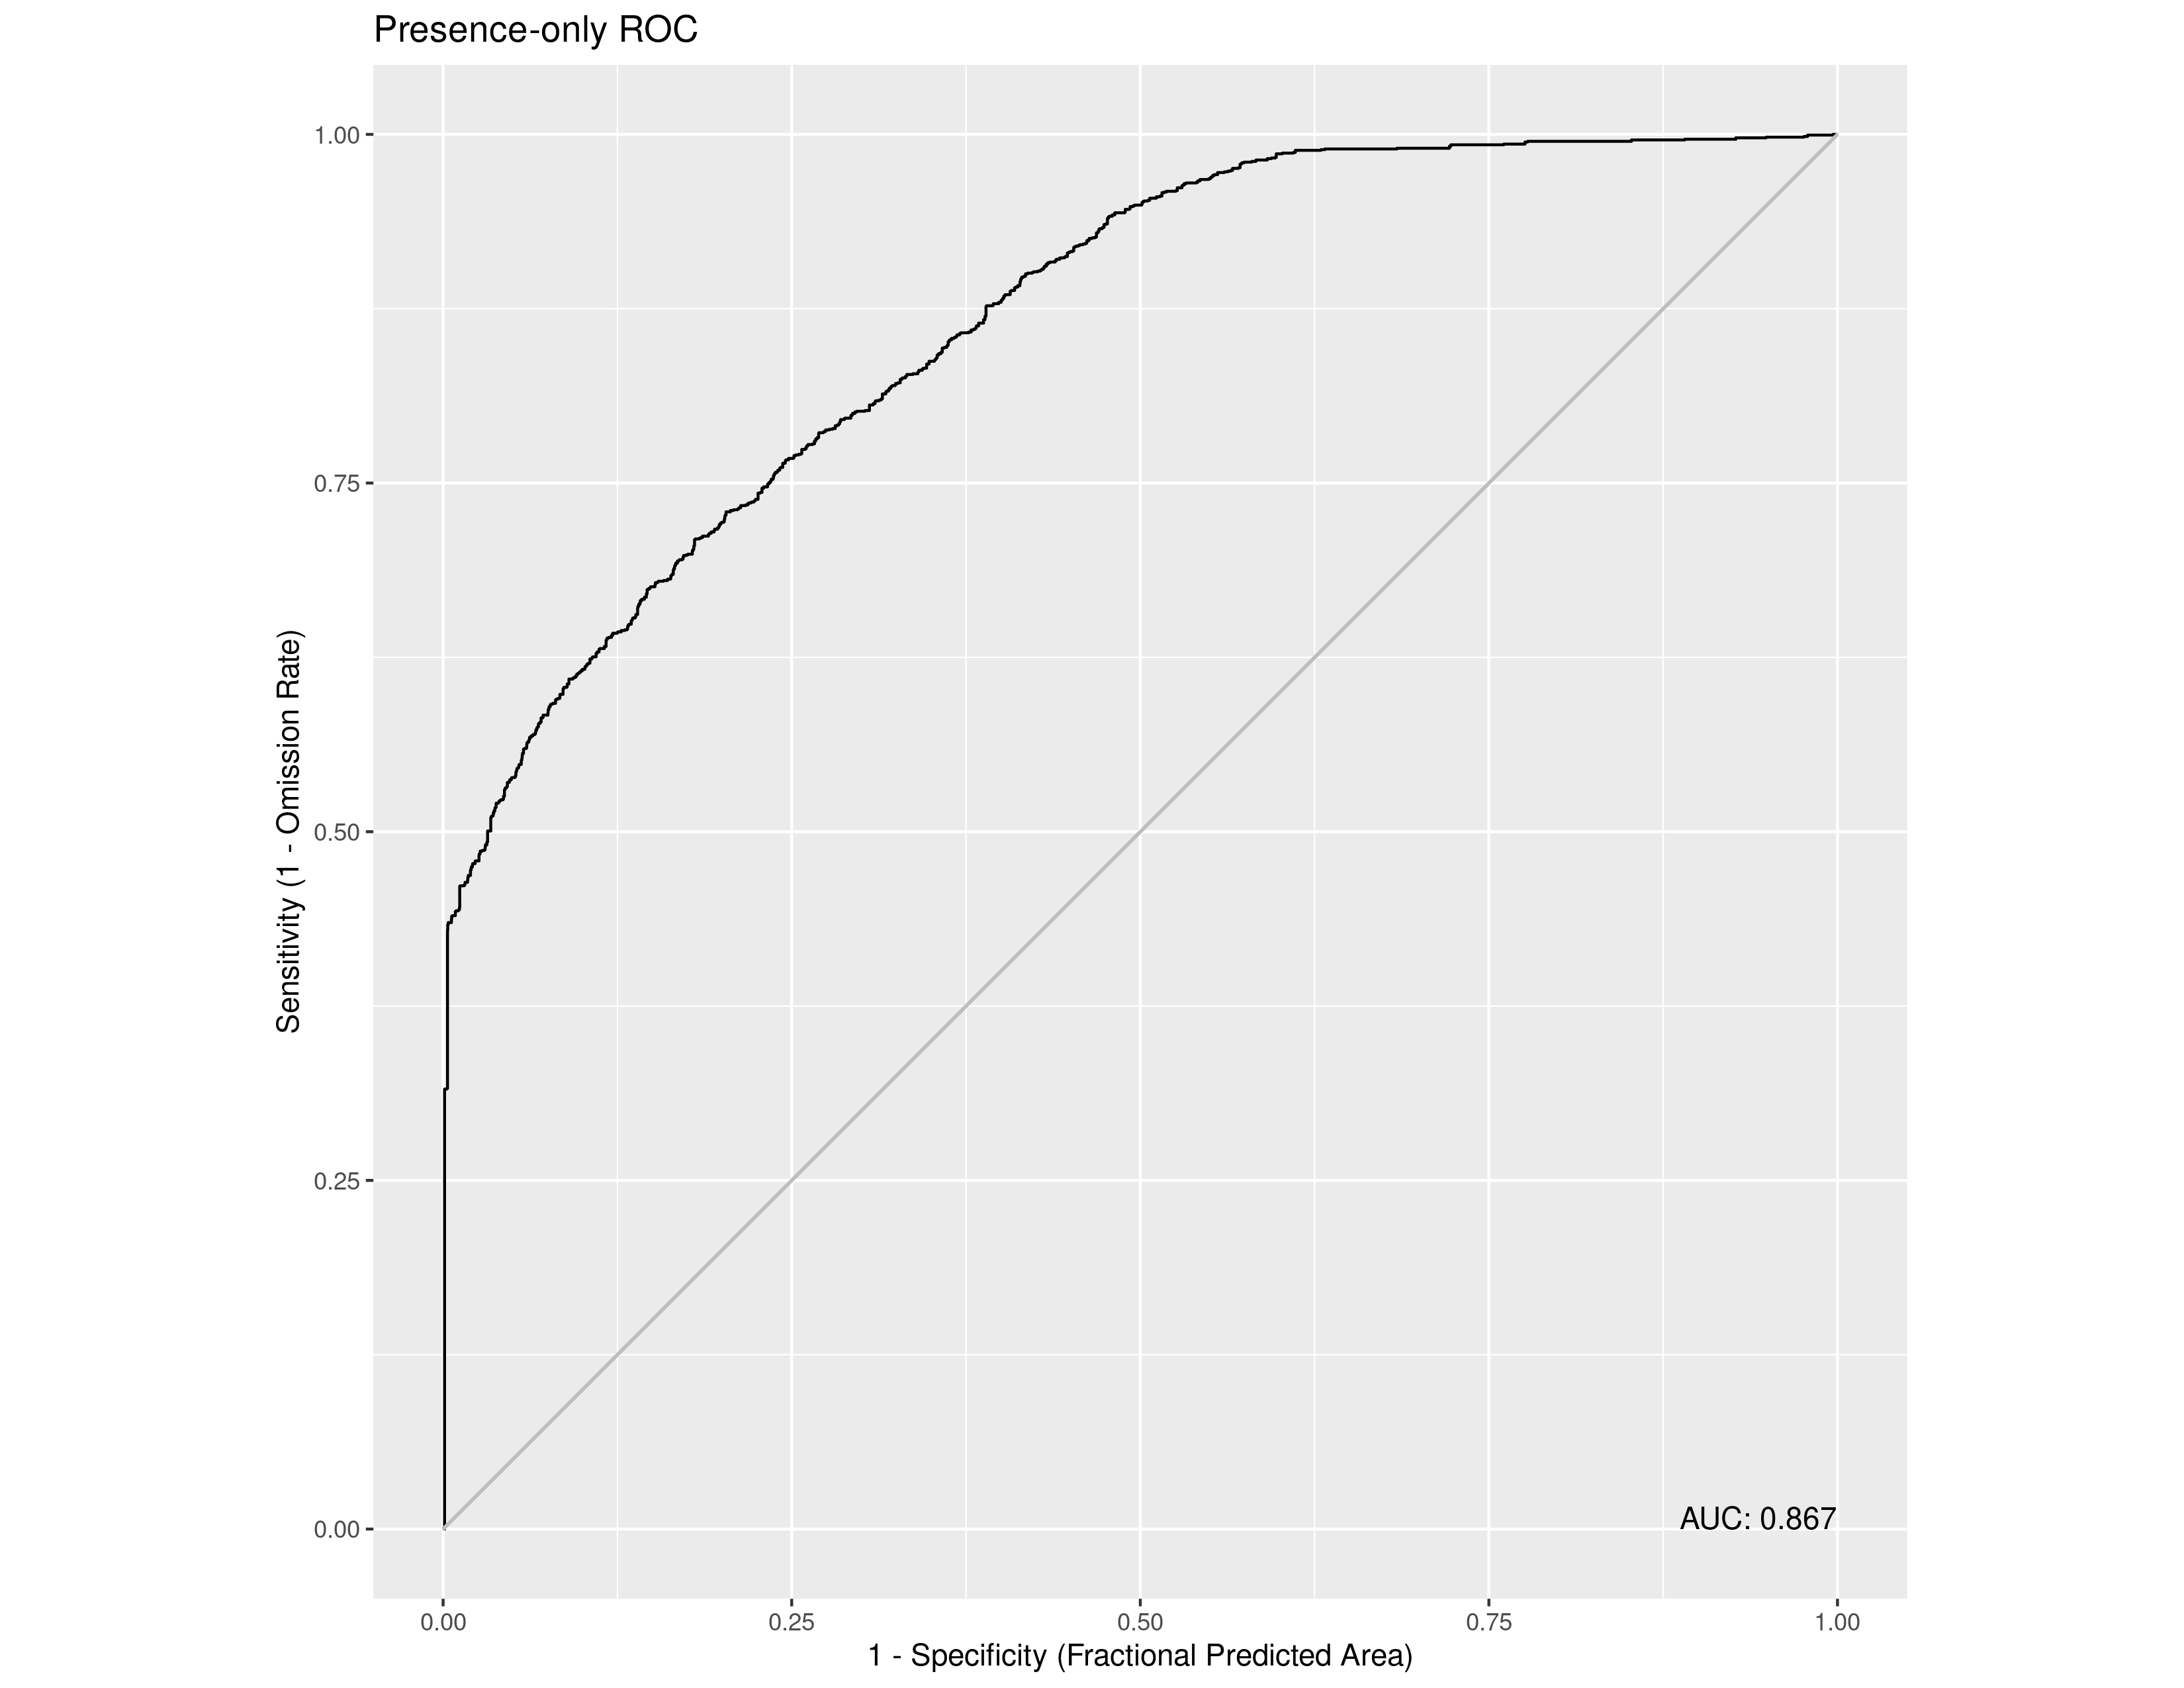

The data file committed next to this chart (first rows):
, value
1, 0.8666
